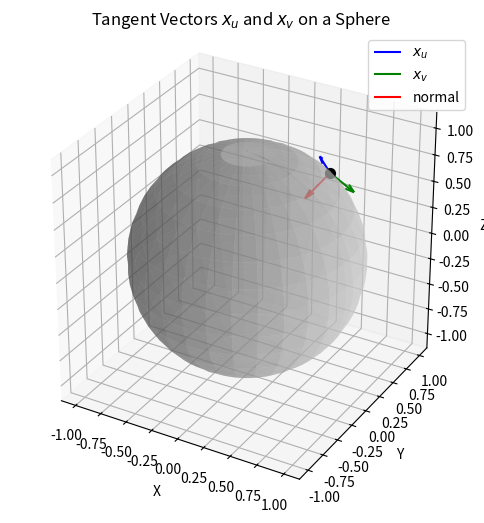

Write Python code to recreate this figure.
# import numpy as np
# import matplotlib.pyplot as plt

# # --- 1D surface: a circle in 2D space ---
# # Parameterization
# u = np.linspace(0, 2 * np.pi, 200)
# x = np.cos(u)
# y = np.sin(u)+np.cos(u)

# # Choose a point on the circle
# u0 = np.pi / 4  # 45 degrees
# x0, y0 = np.cos(u0), np.sin(u0)+np.cos(u0)

# # Compute tangent and normal vectors
# xu = -np.sin(u0)  # dx/du
# yu = np.cos(u0)-np.sin(u0)   # dy/du
# tangent = np.array([xu, yu])
# normal = np.array([-x0, -y0])  # points toward center

# # Normalize for visualization
# tangent = tangent / np.linalg.norm(tangent)
# normal = normal / np.linalg.norm(normal)

# # --- Plot ---
# plt.figure(figsize=(6, 6))
# plt.plot(x, y, label='Circle surface', color='gray')
# plt.scatter(x0, y0, color='black', zorder=5)

# # Tangent and normal arrows
# plt.quiver(x0, y0, tangent[0], tangent[1], angles='xy', scale_units='xy', scale=4, color='blue', label='Tangent (x_u)')
# plt.quiver(x0, y0, normal[0], normal[1], angles='xy', scale_units='xy', scale=4, color='red', label='Normal')

# # Axes & labels
# plt.axis('equal')
# plt.title("Parametric Curve: Circle x(u) = (cos(u), sin(u))")
# plt.xlabel("x")
# plt.ylabel("y")
# plt.legend()
# plt.grid(True)
# plt.show()


import numpy as np
import matplotlib.pyplot as plt

# Create surface parameters
u = np.linspace(0, 2*np.pi, 60)
v = np.linspace(0, np.pi, 30)
u, v = np.meshgrid(u, v)

# Parametric surface: sphere of radius 1
x = np.cos(u) * np.sin(v)
y = np.sin(u) * np.sin(v)
z = np.cos(v)

# Pick a specific point (u0, v0)
u0, v0 = np.pi / 4, np.pi / 4
x0 = np.cos(u0) * np.sin(v0)
y0 = np.sin(u0) * np.sin(v0)
z0 = np.cos(v0)

# Compute partial derivatives (x_u and x_v)
x_u = np.array([-np.sin(u0)*np.sin(v0), np.cos(u0)*np.sin(v0), 0])  # ∂x/∂u
x_v = np.array([np.cos(u0)*np.cos(v0), np.sin(u0)*np.cos(v0), -np.sin(v0)])  # ∂x/∂v

# Compute normal vector (cross product)
n = np.cross(x_u, x_v)
n = n / np.linalg.norm(n)

# --- Plot the surface and vectors ---
fig = plt.figure(figsize=(8, 6))
ax = fig.add_subplot(111, projection='3d')
ax.plot_surface(x, y, z, color='lightgray', alpha=0.5, rstride=2, cstride=2, linewidth=0)

# Draw point
ax.scatter(x0, y0, z0, color='k', s=50)

# Tangent vectors
ax.quiver(x0, y0, z0, x_u[0], x_u[1], x_u[2], color='blue', length=0.3, normalize=True, label=r'$x_u$')
ax.quiver(x0, y0, z0, x_v[0], x_v[1], x_v[2], color='green', length=0.3, normalize=True, label=r'$x_v$')
ax.quiver(x0, y0, z0, n[0], n[1], n[2], color='red', length=0.3, normalize=True, label='normal')

# Labels and view
ax.set_title("Tangent Vectors $x_u$ and $x_v$ on a Sphere")
ax.set_xlabel("X")
ax.set_ylabel("Y")
ax.set_zlabel("Z")
ax.legend()
ax.set_box_aspect([1,1,1])
plt.show()
